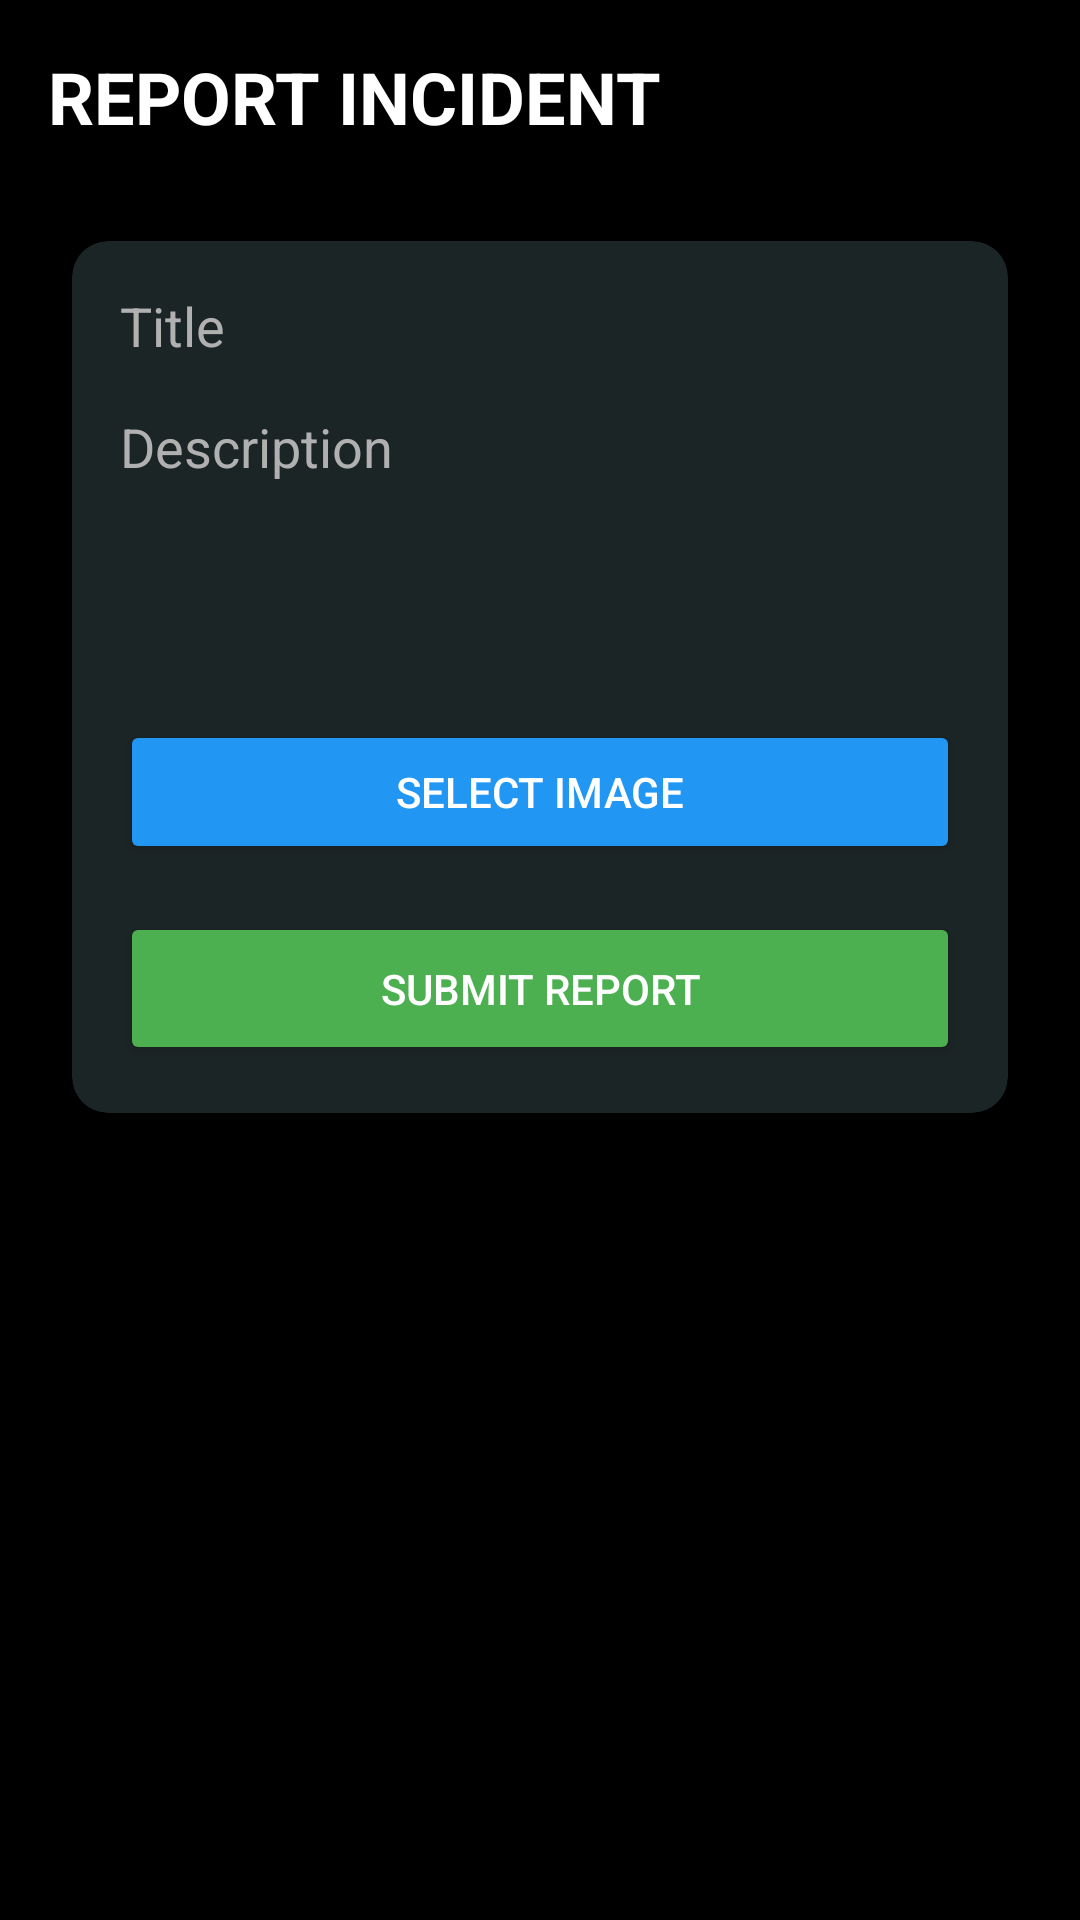

Produce the Android XML layout that renders to this screen, including the resource entries it uses.
<!-- AndroidManifest.xml: application theme Theme.Safezone -->
<!-- res/layout/activity_report.xml -->
<?xml version="1.0" encoding="utf-8"?>
<ScrollView xmlns:android="http://schemas.android.com/apk/res/android"
    xmlns:app="http://schemas.android.com/apk/res-auto"
    android:layout_width="match_parent"
    android:layout_height="match_parent"
    android:background="#000000">

    <LinearLayout
        android:layout_width="match_parent"
        android:layout_height="wrap_content"
        android:orientation="vertical"
        android:padding="16dp">

        <TextView
            android:layout_width="wrap_content"
            android:layout_height="wrap_content"
            android:text="REPORT INCIDENT"
            android:textColor="#FFFFFF"
            android:textSize="24sp"
            android:textStyle="bold"
            android:layout_marginBottom="24dp"/>

        <androidx.cardview.widget.CardView
            android:layout_width="match_parent"
            android:layout_height="wrap_content"
            android:layout_margin="8dp"
            app:cardCornerRadius="12dp"
            app:cardElevation="4dp"
            app:cardBackgroundColor="#1C2526">

            <LinearLayout
                android:layout_width="match_parent"
                android:layout_height="wrap_content"
                android:orientation="vertical"
                android:padding="16dp">

                <EditText
                    android:id="@+id/titleEditText"
                    android:layout_width="match_parent"
                    android:layout_height="wrap_content"
                    android:hint="Title"
                    android:textColor="#FFFFFF"
                    android:textColorHint="#B0B0B0"
                    android:background="@android:color/transparent"
                    android:layout_marginBottom="16dp"/>

                <EditText
                    android:id="@+id/descriptionEditText"
                    android:layout_width="match_parent"
                    android:layout_height="wrap_content"
                    android:hint="Description"
                    android:textColor="#FFFFFF"
                    android:textColorHint="#B0B0B0"
                    android:background="@android:color/transparent"
                    android:minLines="4"
                    android:gravity="top"
                    android:layout_marginBottom="16dp"/>

                <Button
                    android:id="@+id/selectImageButton"
                    android:layout_width="match_parent"
                    android:layout_height="wrap_content"
                    android:text="SELECT IMAGE"
                    android:textColor="#FFFFFF"
                    android:backgroundTint="#2196F3"
                    android:padding="12dp"
                    android:layout_marginBottom="16dp"/>

                <ImageView
                    android:id="@+id/previewImageView"
                    android:layout_width="match_parent"
                    android:layout_height="200dp"
                    android:scaleType="centerCrop"
                    android:visibility="gone"
                    android:layout_marginBottom="16dp"/>

                <Button
                    android:id="@+id/submitButton"
                    android:layout_width="match_parent"
                    android:layout_height="wrap_content"
                    android:text="SUBMIT REPORT"
                    android:textColor="#FFFFFF"
                    android:backgroundTint="#4CAF50"
                    android:padding="16dp"/>

            </LinearLayout>
        </androidx.cardview.widget.CardView>

    </LinearLayout>
</ScrollView>
<!-- resources referenced by this layout -->
<resources>
  <style name="Theme.Safezone" parent="Base.Theme.Safezone" />
  <style name="Base.Theme.Safezone" parent="Theme.Material3.DayNight.NoActionBar">
          
          
      </style>
</resources>
